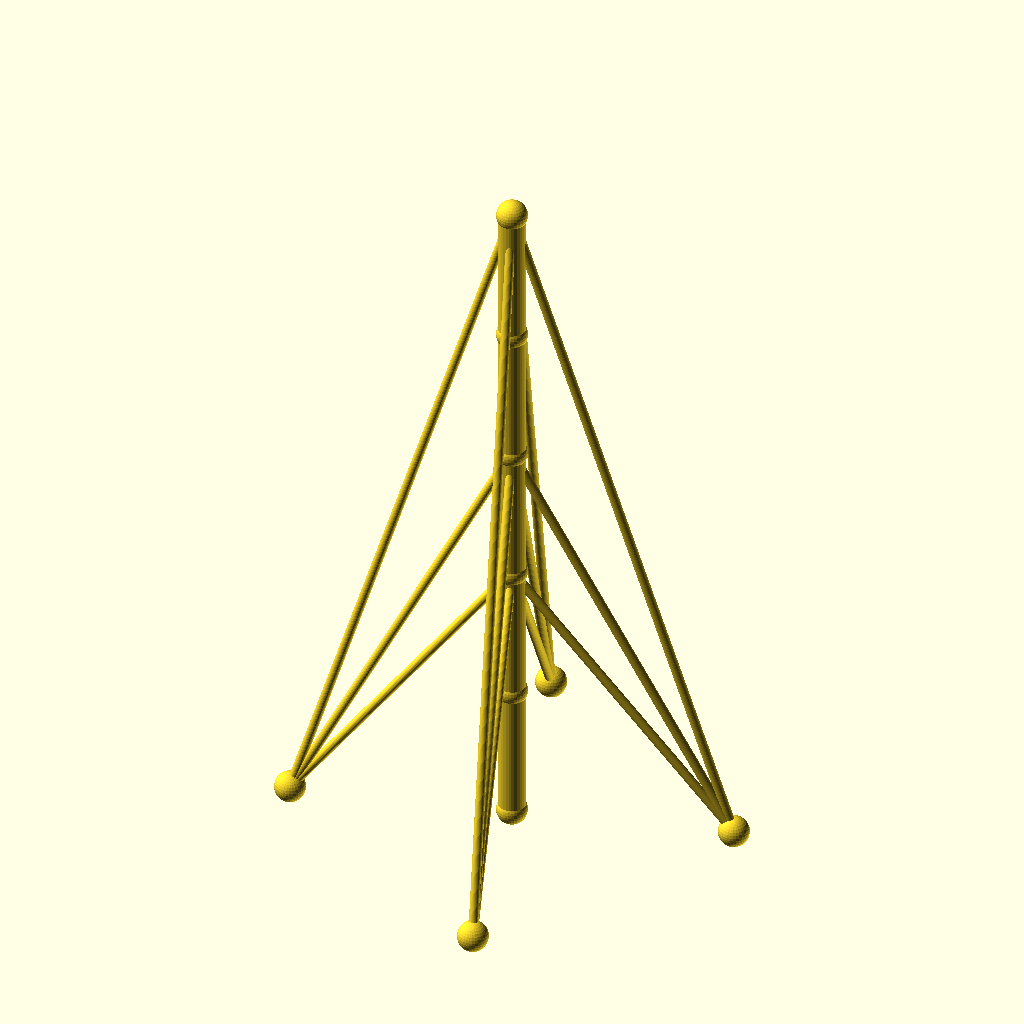
Cell 1: the model at its default parameters.
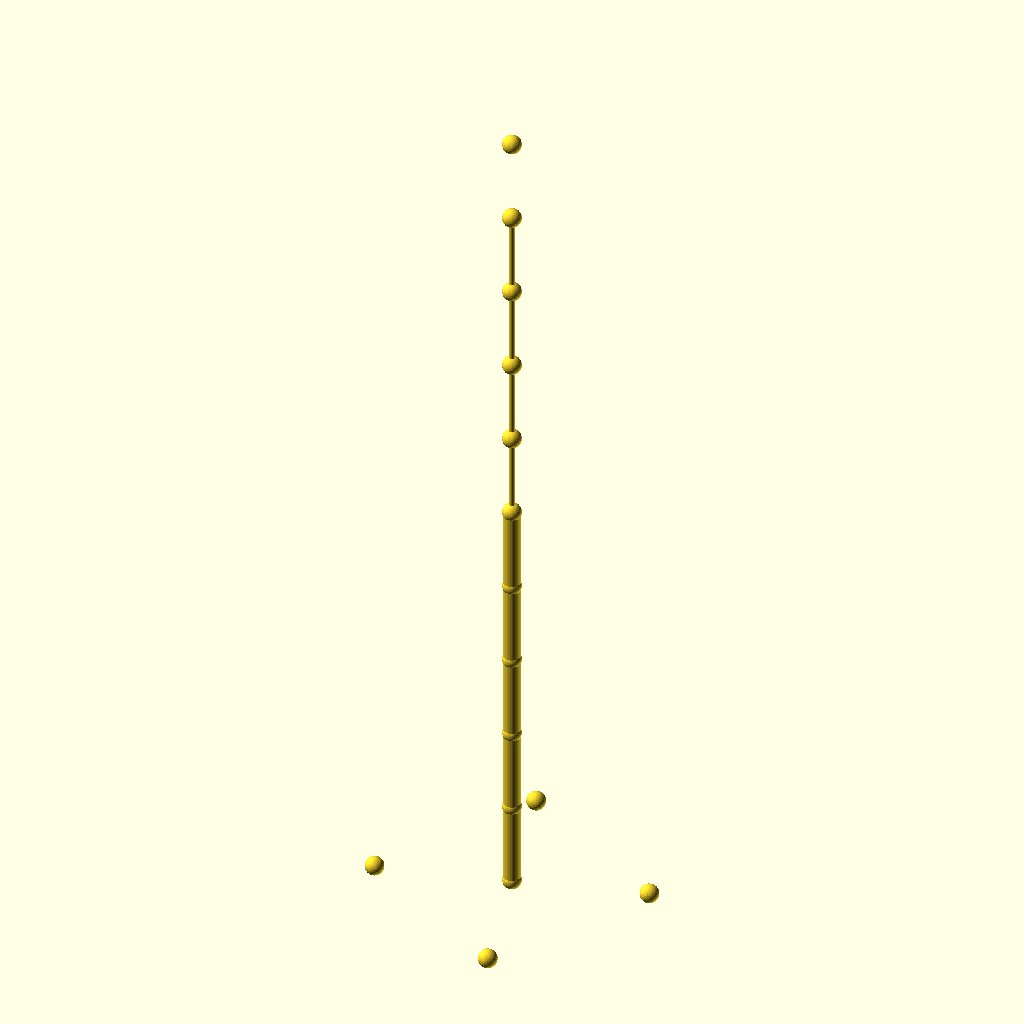
Cell 2: the same model with sections = 10.
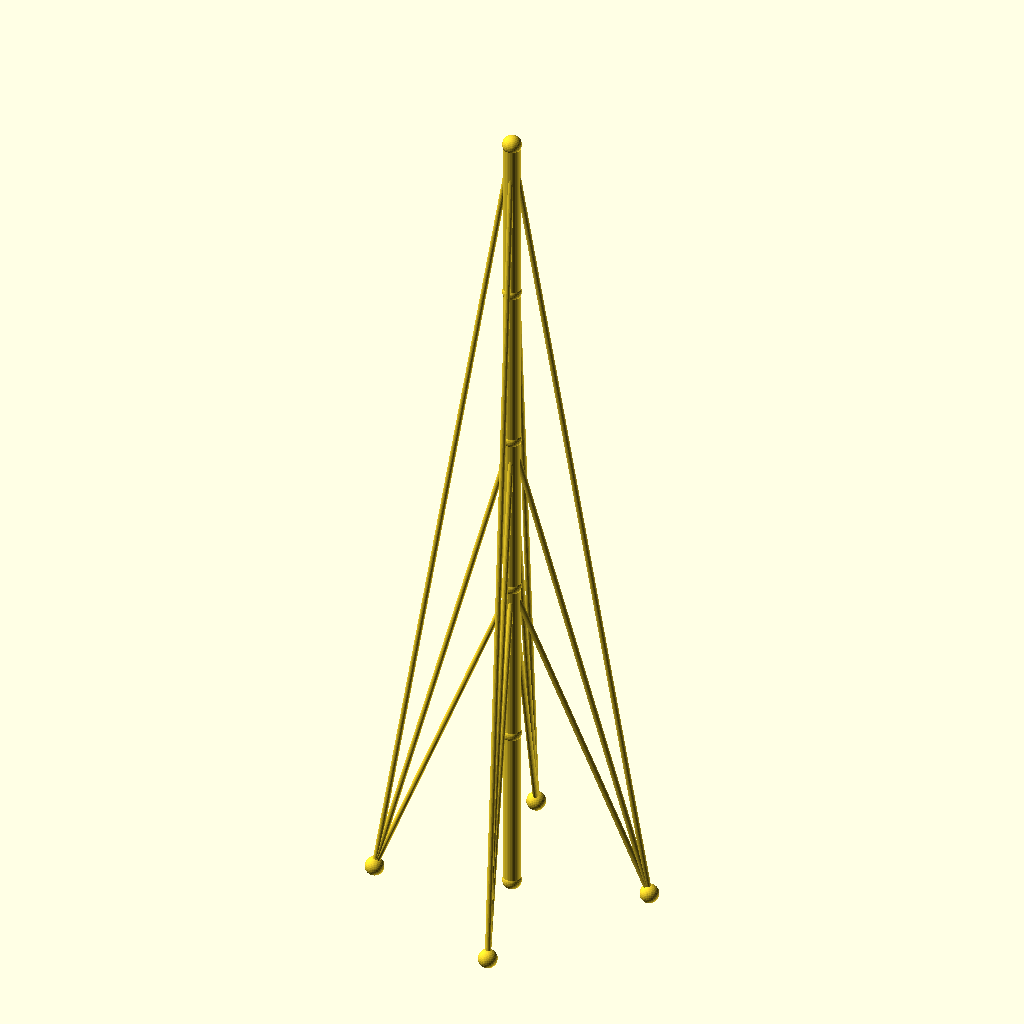
Cell 3: the same model with seg_h = 90.
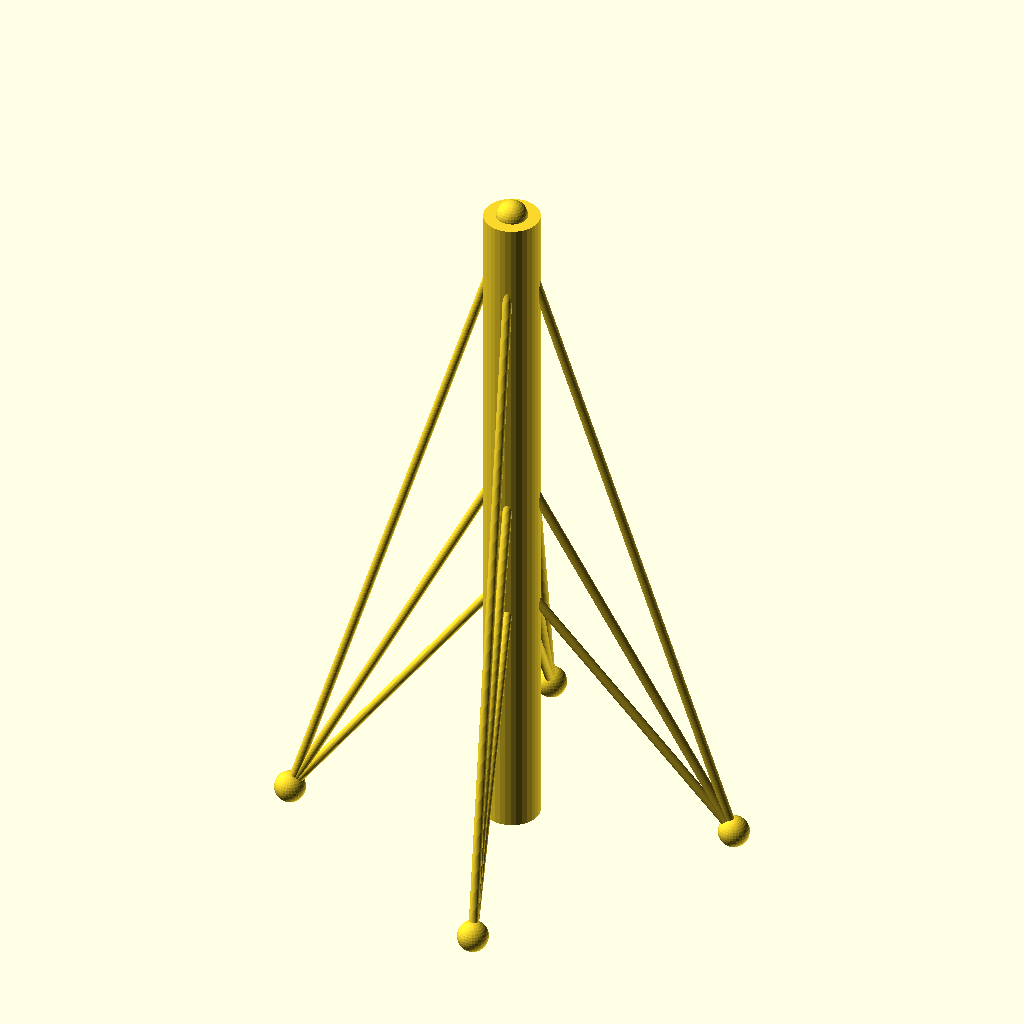
Cell 4 — mast_r set to 9, the other parameters unchanged.
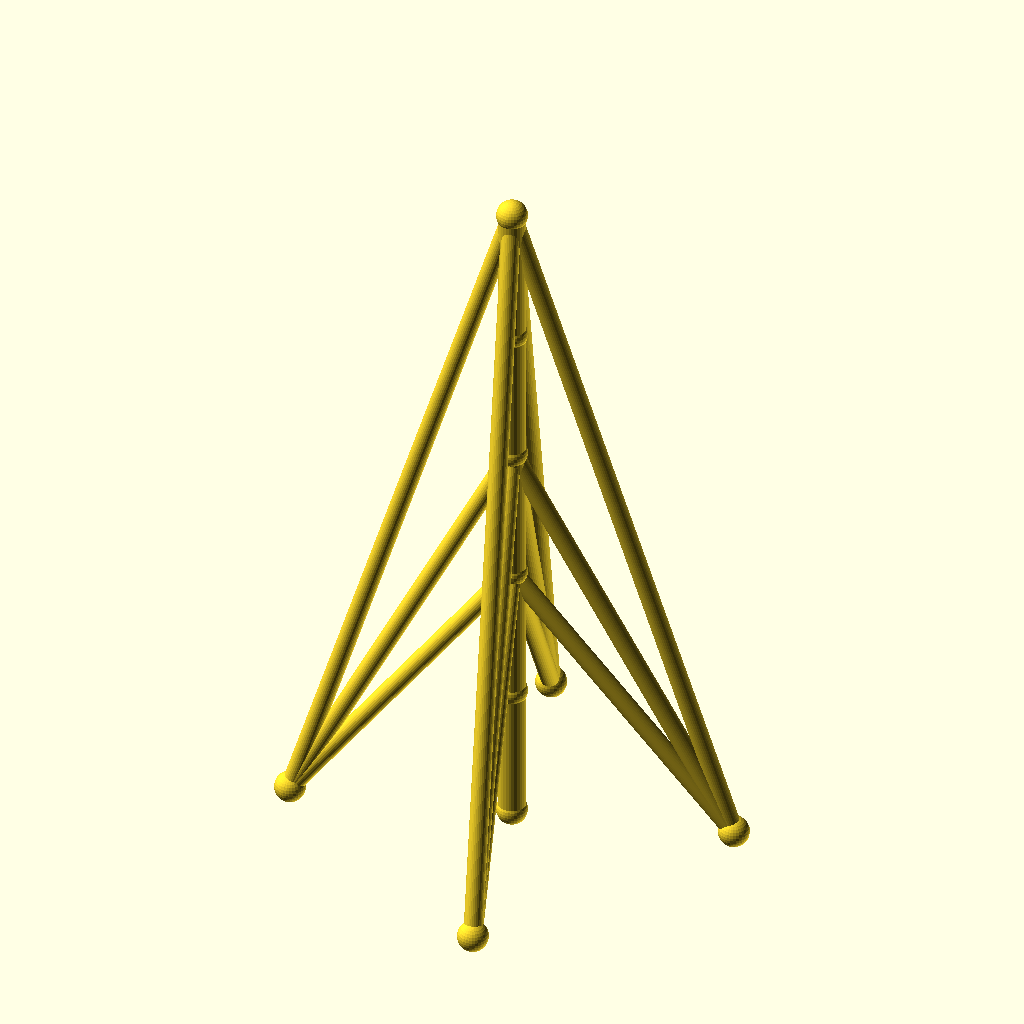
Cell 5: guy_r = 3 (everything else at default).
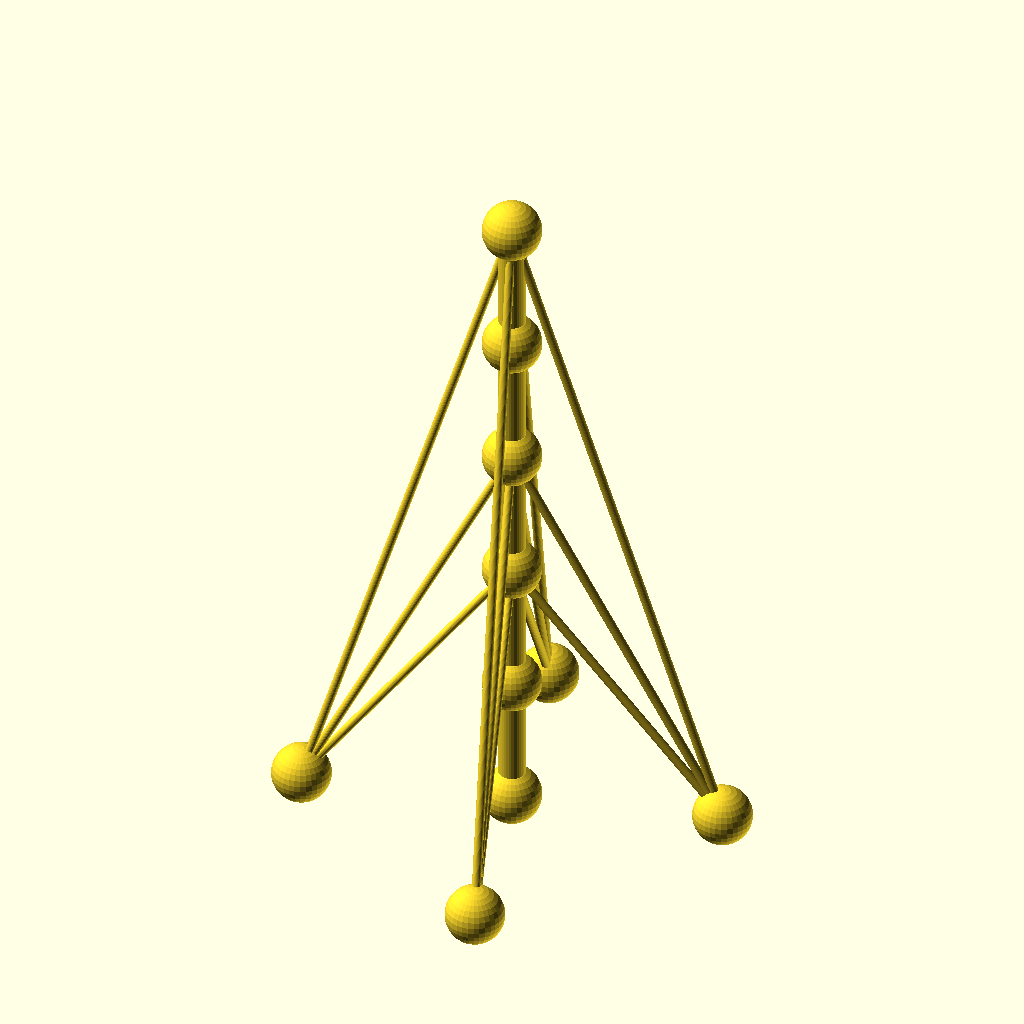
Cell 6: joint_r = 10 (everything else at default).
All cells are drawn from the same view direction (rotation 55°, 0°, 25°, orthographic, colour scheme Cornfield), but the view is re-fitted for each cell, so position and scale can differ between cells as well as the parameter.
OpenSCAD source file optional_data/data/wire2/guymasts/scene_0147.scad:
$fn = 32;

// ----------------------------------------------------------------------
// Guyed mast: 5 sections of 45 mm, 4 anchors on R70
// ----------------------------------------------------------------------

// --- parameters (mm) ---
sections = 5;             // number of mast sections
seg_h = 45;               // section height
mast_r = 4.5;             // mast member radius
guy_r = 1.5;              // guy wire radius
joint_r = 5;              // joint ball radius
anchors_n = 4;            // number of ground anchors
anchor_r = 70;            // anchor ring radius
anchor_step = 90;         // angle between anchors, degrees
anchor_a0 = 15;           // angle of the first anchor, degrees
tiers = 3;                // number of guy tiers
guy_h_5 = 225;            // guy tier height (section 5)
guy_h_3 = 135;            // guy tier height (section 3)
guy_h_2 = 90;             // guy tier height (section 2)

bbox_x = anchor_r * (cos(anchor_a0 + 0 * anchor_step) - cos(anchor_a0 + 2 * anchor_step)) + 2 * joint_r;  // overall X, joints included
bbox_y = anchor_r * (sin(anchor_a0 + 1 * anchor_step) - sin(anchor_a0 + 3 * anchor_step)) + 2 * joint_r;  // overall Y, joints included
bbox_z = sections * seg_h + 2 * joint_r;  // overall Z, joints included
mast_d = 2 * mast_r;  // mast trunk diameter
guy_d = 2 * guy_r;  // guy wire diameter
joint_d = 2 * joint_r;  // joint ball diameter
nodes = concat([for (i = [0 : sections]) [0, 0, i * seg_h]], [for (k = [0 : anchors_n - 1]) [anchor_r * cos(anchor_a0 + k * anchor_step), anchor_r * sin(anchor_a0 + k * anchor_step), 0]]);

module member(a, b, r) {
  /* round stock from joint a to joint b, ends buried in the joint balls */
  d = b - a;
  length = norm(d);
  translate(a) rotate([0, acos(d[2] / length), atan2(d[1], d[0])])
    cylinder(h = length, r = r);
}

module joint(p, r) {
  /* ball at the joint centre, fatter than every member meeting there */
  translate(p) sphere(r = r);
}

/* members - each call is one graph edge */
member(nodes[0], nodes[1], mast_r);
member(nodes[1], nodes[2], mast_r);
member(nodes[2], nodes[3], mast_r);
member(nodes[3], nodes[4], mast_r);
member(nodes[4], nodes[5], mast_r);
member(nodes[5], nodes[6], guy_r);
member(nodes[5], nodes[7], guy_r);
member(nodes[5], nodes[8], guy_r);
member(nodes[5], nodes[9], guy_r);
member(nodes[3], nodes[6], guy_r);
member(nodes[3], nodes[7], guy_r);
member(nodes[3], nodes[8], guy_r);
member(nodes[3], nodes[9], guy_r);
member(nodes[2], nodes[6], guy_r);
member(nodes[2], nodes[7], guy_r);
member(nodes[2], nodes[8], guy_r);
member(nodes[2], nodes[9], guy_r);

/* joint balls */
for (p = nodes) joint(p, joint_r);
Parameter table extracted from the source (name, type, default, range or options):
sections: number, default 5
seg_h: number, default 45
mast_r: number, default 4.5
guy_r: number, default 1.5
joint_r: number, default 5
anchors_n: number, default 4
anchor_r: number, default 70
anchor_step: number, default 90
anchor_a0: number, default 15
tiers: number, default 3
guy_h_5: number, default 225
guy_h_3: number, default 135
guy_h_2: number, default 90
